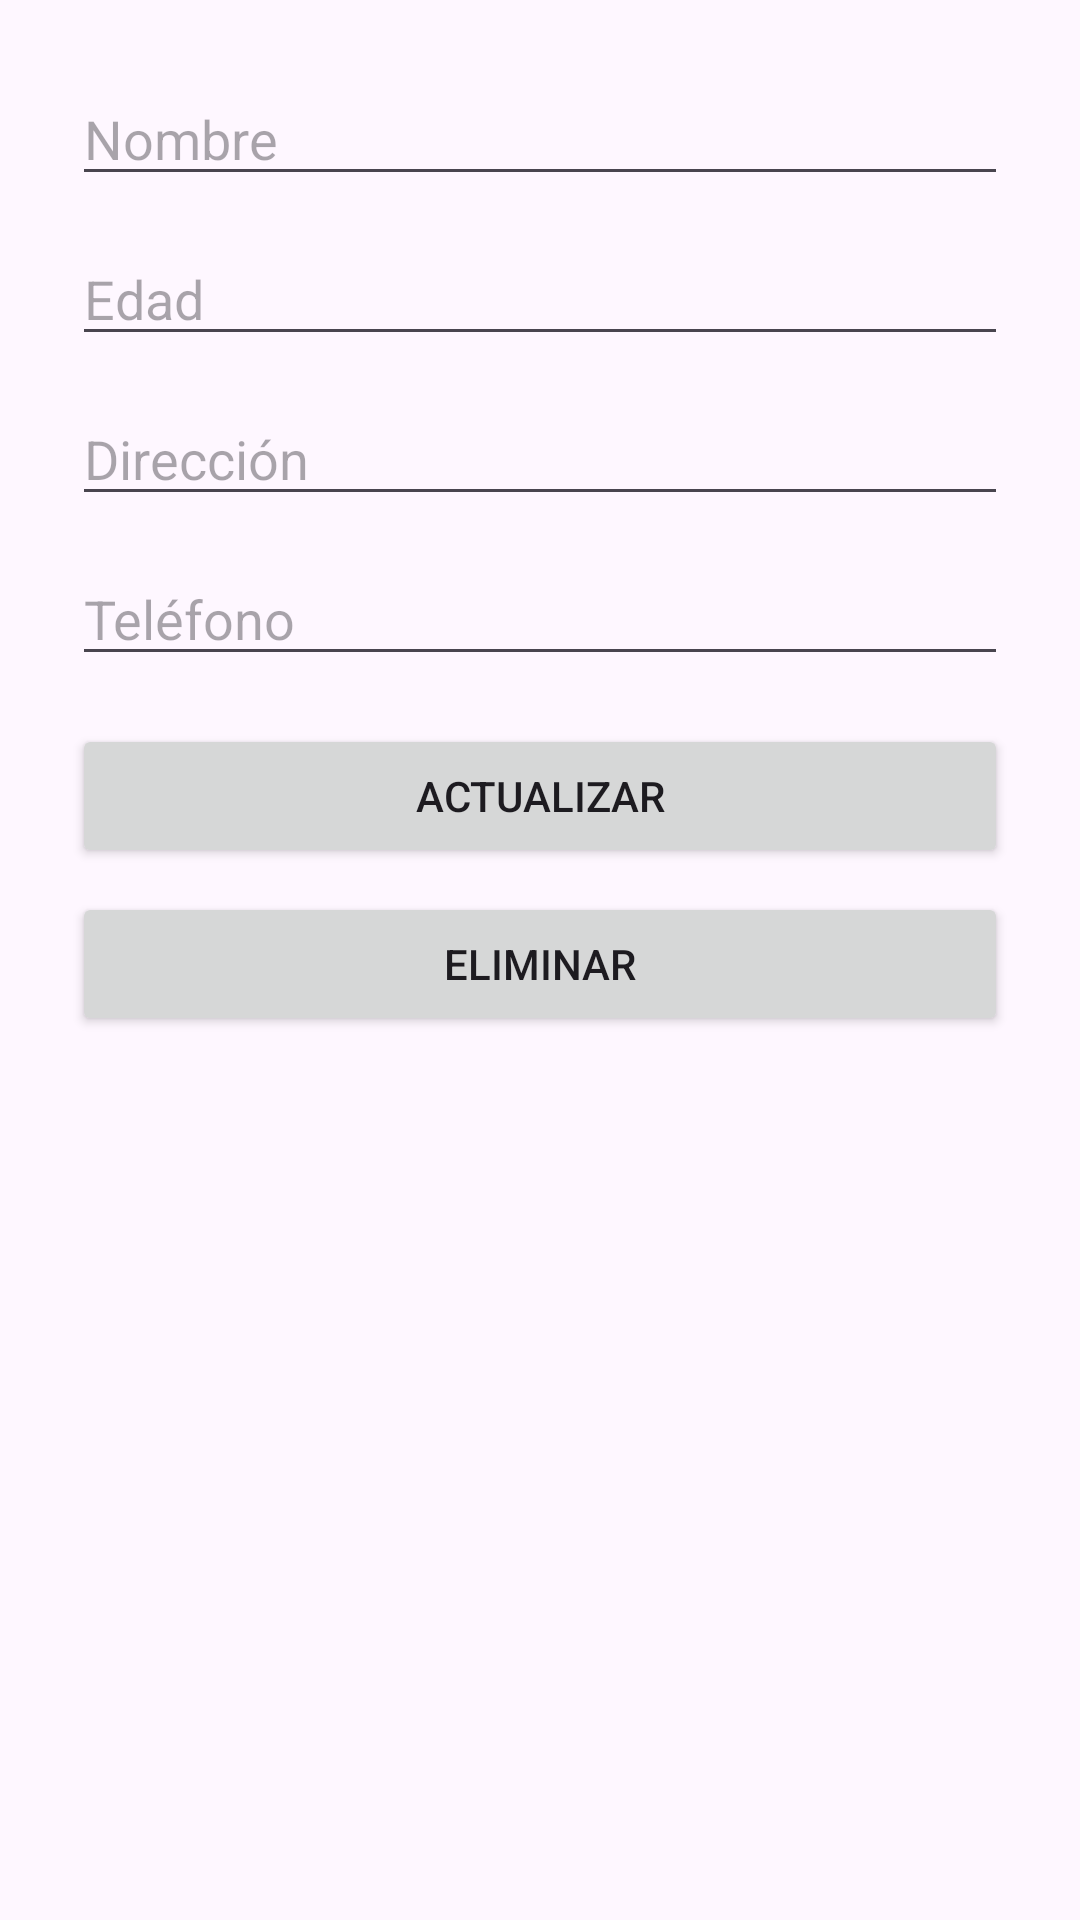

Produce the Android XML layout that renders to this screen, including the resource entries it uses.
<!-- AndroidManifest.xml: application theme Theme.ColegioApp -->
<!-- res/layout/activity_editar_estudiante.xml -->
<?xml version="1.0" encoding="utf-8"?>
<LinearLayout xmlns:android="http://schemas.android.com/apk/res/android"
    android:layout_width="match_parent"
    android:layout_height="match_parent"
    android:orientation="vertical"
    android:padding="24dp">

    <EditText
        android:id="@+id/etNombre"
        android:layout_width="match_parent"
        android:layout_height="wrap_content"
        android:hint="Nombre"/>

    <EditText
        android:id="@+id/etEdad"
        android:layout_width="match_parent"
        android:layout_height="wrap_content"
        android:hint="Edad"
        android:inputType="number"
        android:layout_marginTop="12dp"/>

    <EditText
        android:id="@+id/etDireccion"
        android:layout_width="match_parent"
        android:layout_height="wrap_content"
        android:hint="Dirección"
        android:layout_marginTop="12dp"/>

    <EditText
        android:id="@+id/etTelefono"
        android:layout_width="match_parent"
        android:layout_height="wrap_content"
        android:hint="Teléfono"
        android:inputType="phone"
        android:layout_marginTop="12dp"/>

    <Button
        android:id="@+id/btnActualizarEstudiante"
        android:layout_width="match_parent"
        android:layout_height="wrap_content"
        android:text="Actualizar"
        android:layout_marginTop="16dp"/>

    <Button
        android:id="@+id/btnEliminarEstudiante"
        android:layout_width="match_parent"
        android:layout_height="wrap_content"
        android:text="Eliminar"
        android:layout_marginTop="8dp"/>
</LinearLayout>
<!-- resources referenced by this layout -->
<resources>
  <style name="Theme.ColegioApp" parent="Base.Theme.ColegioApp" />
  <style name="Base.Theme.ColegioApp" parent="Theme.Material3.DayNight.NoActionBar">
          
          <item name="colorPrimary">@color/purple_500</item>
          <item name="colorPrimaryVariant">@color/purple_700</item>
          <item name="colorOnPrimary">@color/white</item>
          <item name="colorSecondary">@color/teal_200</item>
          <item name="colorSecondaryVariant">@color/teal_700</item>
          <item name="colorOnSecondary">@color/black</item>
      </style>
  <!-- not gathered from this repository: default colours our renderer supplied (Android Studio template values) -->
  <color name="purple_500">#FF6200EE</color>
  <color name="purple_700">#FF3700B3</color>
  <color name="teal_200">#FF03DAC5</color>
  <color name="teal_700">#FF018786</color>
  <color name="black">#FF000000</color>
  <color name="white">#FFFFFFFF</color>
</resources>
